Dataset: images (GitHub, ppkhairn/aws_model_training). Classes: cat, dog.

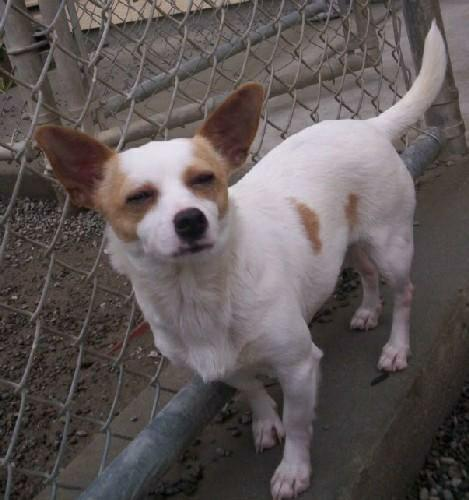
Label: dog

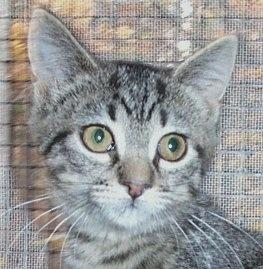
Label: cat

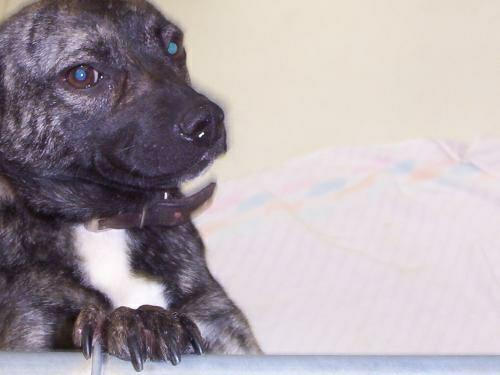
Label: dog

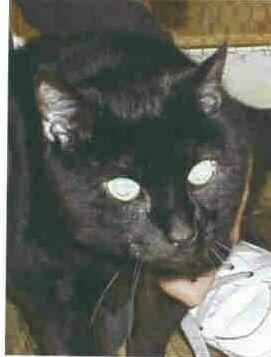
Label: cat

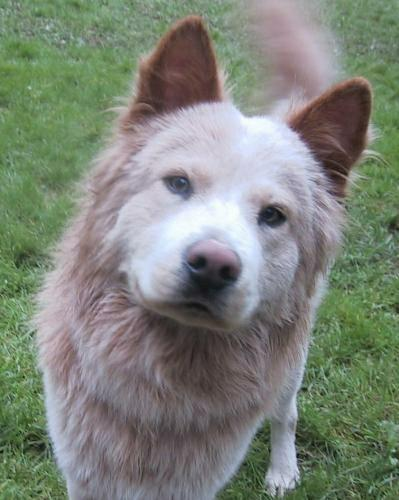
Label: dog

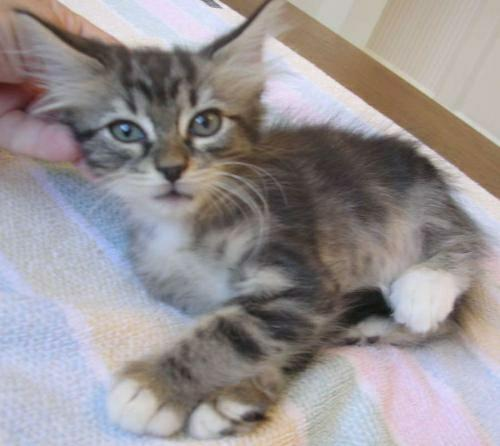
Label: cat
